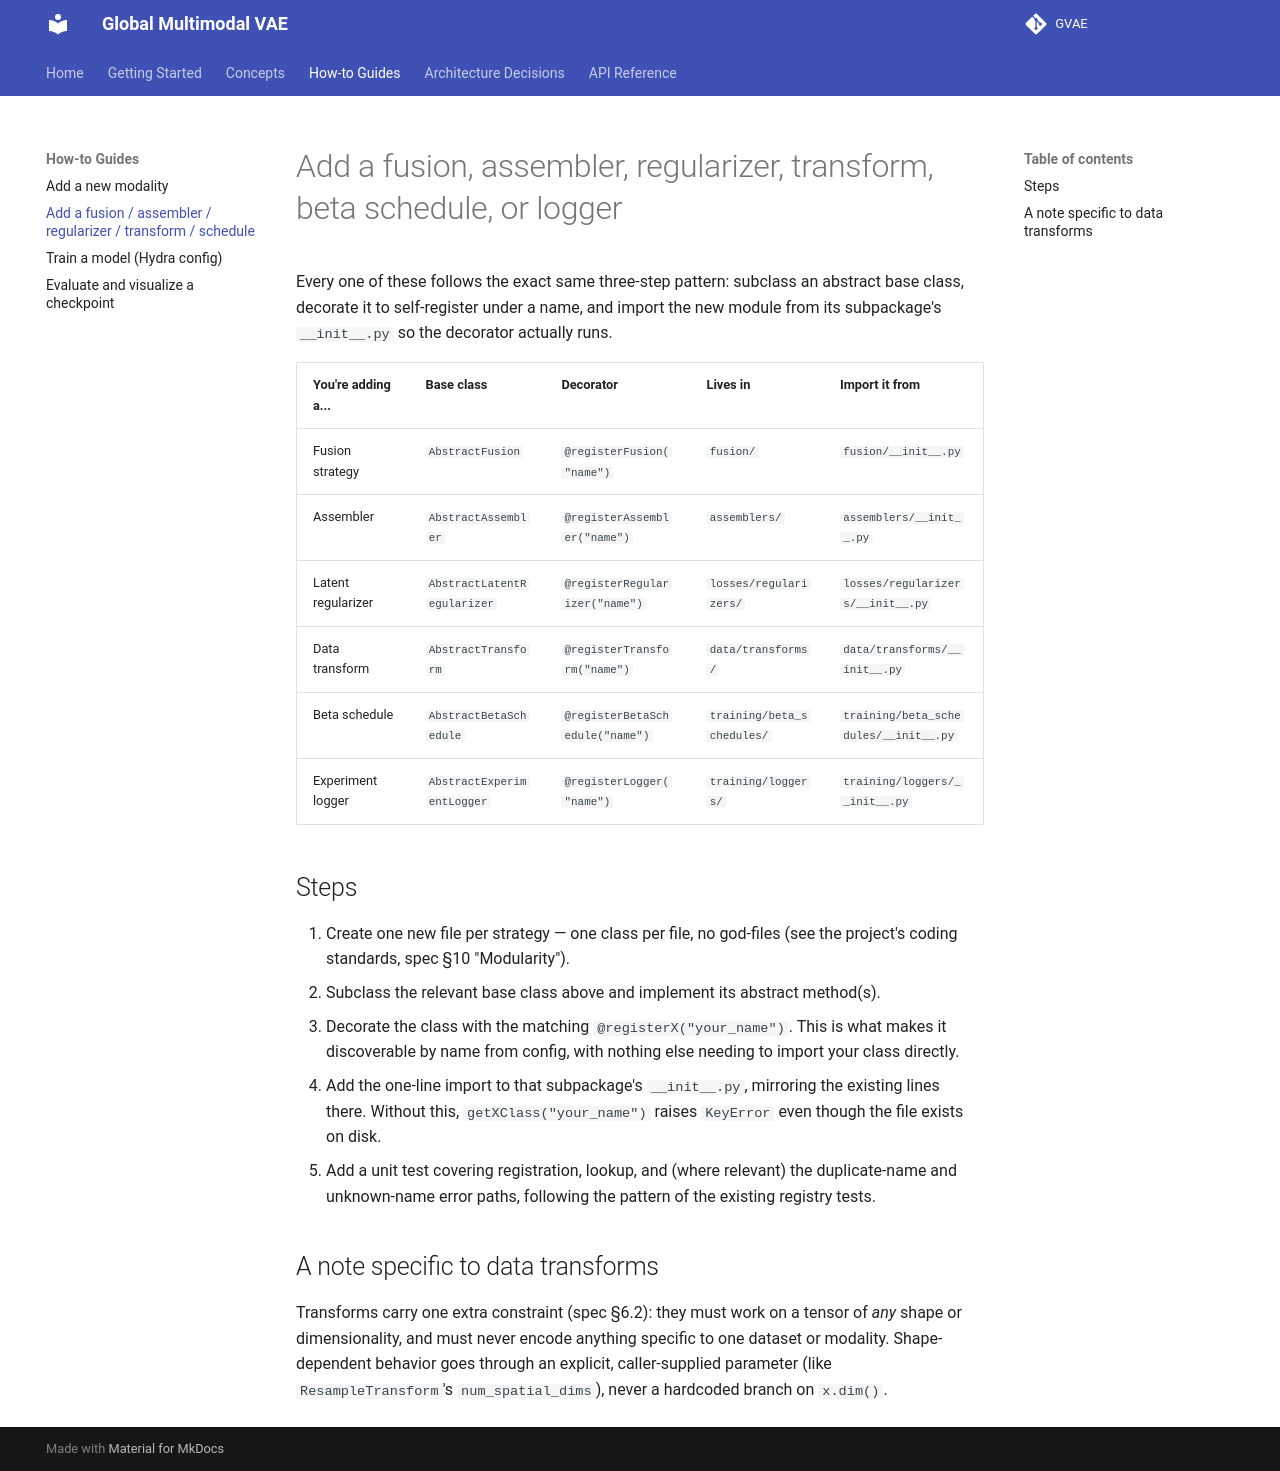

repository: Venon282/GVAE · page: how-to/add-a-strategy/index.html · generator: mkdocs

# Add a fusion, assembler, regularizer, transform, beta schedule, or logger

Every one of these follows the exact same three-step pattern: subclass an
abstract base class, decorate it to self-register under a name, and import
the new module from its subpackage's `__init__.py` so the decorator actually
runs.

| You're adding a... | Base class | Decorator | Lives in | Import it from |
|---|---|---|---|---|
| Fusion strategy | `AbstractFusion` | `@registerFusion("name")` | `fusion/` | `fusion/__init__.py` |
| Assembler | `AbstractAssembler` | `@registerAssembler("name")` | `assemblers/` | `assemblers/__init__.py` |
| Latent regularizer | `AbstractLatentRegularizer` | `@registerRegularizer("name")` | `losses/regularizers/` | `losses/regularizers/__init__.py` |
| Data transform | `AbstractTransform` | `@registerTransform("name")` | `data/transforms/` | `data/transforms/__init__.py` |
| Beta schedule | `AbstractBetaSchedule` | `@registerBetaSchedule("name")` | `training/beta_schedules/` | `training/beta_schedules/__init__.py` |
| Experiment logger | `AbstractExperimentLogger` | `@registerLogger("name")` | `training/loggers/` | `training/loggers/__init__.py` |

## Steps

1. Create one new file per strategy — one class per file, no god-files (see
   the project's coding standards, spec §10 "Modularity").
2. Subclass the relevant base class above and implement its abstract
   method(s).
3. Decorate the class with the matching `@registerX("your_name")`. This is
   what makes it discoverable by name from config, with nothing else needing
   to import your class directly.
4. Add the one-line import to that subpackage's `__init__.py`, mirroring the
   existing lines there. Without this, `getXClass("your_name")` raises
   `KeyError` even though the file exists on disk.
5. Add a unit test covering registration, lookup, and (where relevant) the
   duplicate-name and unknown-name error paths, following the pattern of the
   existing registry tests.

## A note specific to data transforms

Transforms carry one extra constraint (spec §6.2): they must work on a
tensor of *any* shape or dimensionality, and must never encode anything
specific to one dataset or modality. Shape-dependent behavior goes through
an explicit, caller-supplied parameter (like `ResampleTransform`'s
`num_spatial_dims`), never a hardcoded branch on `x.dim()`.
